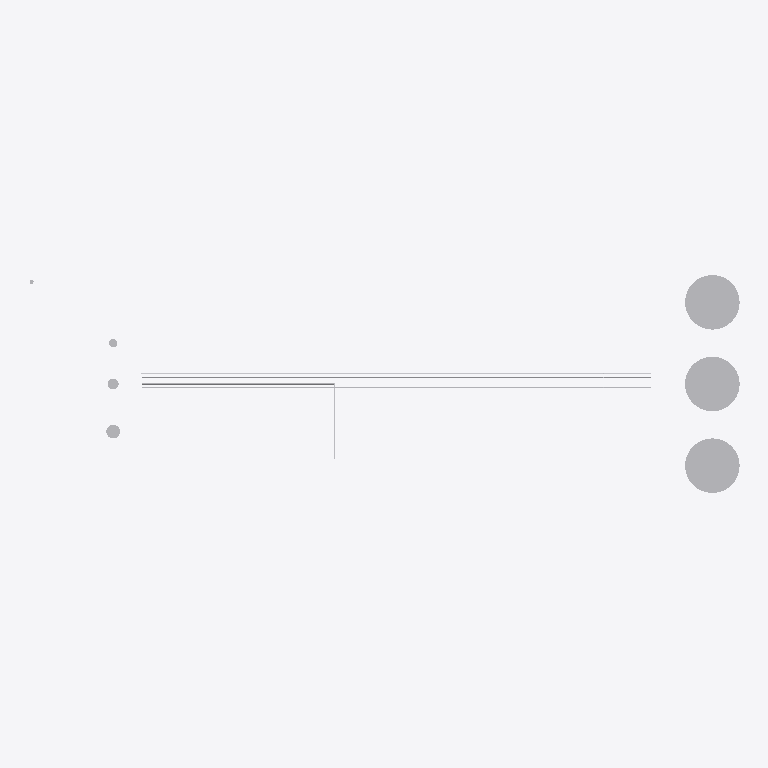
Plan cut of the same IFC building model at storey 'Rack tier 2 EL +8.500' (level 8.50 m, cut at 9.90 m), seen from above with north up, elements coloured by IFC class (only those large enough to see are counted): 10 other elements (light grey). Cut surfaces are drawn darker.
Extent 208.9 m × 64.0 m × 61.8 m (x, y, z). Storeys (7): Grade EL +0.000 at 0.00 m; Rack tier 1 EL +6.000 at 6.00 m; Rack tier 2 EL +8.500 at 8.50 m; Rack tier 3 EL +11.000 at 11.00 m; Structure EL +12.000 at 12.00 m; Structure EL +18.000 at 18.00 m; Structure EL +24.000 at 24.00 m. Elements (50): 16 IfcPipeSegment, 10 IfcTank, 9 IfcValve, 6 IfcPump, 4 IfcHeatExchanger, 4 IfcSlab, 1 IfcChimney.

HEADER;
FILE_DESCRIPTION(('ViewDefinition[DesignTransferView]'),'2;1');
FILE_NAME('/dev/null','2026-09-27T16:35:43+00:00',(''),(''),'IfcOpenShell 0.8.5','IfcOpenShell 0.8.5','Nobody');
FILE_SCHEMA(('IFC4'));
ENDSEC;
DATA;
#1=IFCPROJECT('0zHCHfDnrGnvGgfvEBmxpa',$,'KUI Demo Process Plant','Process plant — equipment and process piping',$,$,$,(#11),#6);
#13=IFCSITE('2oELHSL_5Jw9OjfS3EXBmZ',$,'Plot 100',$,$,#19,$,$,$,$,$,$,$,$);
#14=IFCBUILDING('3u$W13tLzU1BQRh2xLcM2C',$,'Unit 100 — Crude Distillation',$,$,#19,$,$,$,$,$,$);
#20=IFCBUILDINGSTOREY('1$uwxMUQLSRhOsmM01SMlP',$,'Grade EL +0.000',$,$,#147,$,$,$,0.0);
#21=IFCBUILDINGSTOREY('3GCM1gQdPL4f52iSSa_WWJ',$,'Rack tier 1 EL +6.000',$,$,#162,$,$,$,6.0);
#22=IFCBUILDINGSTOREY('2rQCyWpWLNZPi2g9XQ4FpX',$,'Rack tier 2 EL +8.500',$,$,#137,$,$,$,8.5);
#23=IFCBUILDINGSTOREY('3WWnd00D9H$wtTi3Zw9pQT',$,'Rack tier 3 EL +11.000',$,$,#152,$,$,$,11.0);
#24=IFCBUILDINGSTOREY('2i8EGwgjrGoAjSyAFUZGfC',$,'Structure EL +12.000',$,$,#157,$,$,$,12.0);
#25=IFCBUILDINGSTOREY('1qnSa9j2LIaRD9$drxUxRA',$,'Structure EL +18.000',$,$,#167,$,$,$,18.0);
#26=IFCBUILDINGSTOREY('00sKcFbhbVcPaCnZ64_g6o',$,'Structure EL +24.000',$,$,#142,$,$,$,24.0);
#982=IFCTANK('34djdb1NDHBQWBluUiHCM5',$,'TK-201 Product storage tank',$,$,#2233,#989,$,.STORAGE.);
#1018=IFCTANK('0p1kPxGsbVzgTdJGPlrJ5u',$,'TK-202 Product storage tank',$,$,#2338,#1022,$,.STORAGE.);
#1051=IFCTANK('1V$UedSPHVjAW85orW4DMU',$,'TK-203 Product storage tank',$,$,#2343,#1055,$,.STORAGE.);
#2126=IFCPIPESEGMENT('0713yHhKPOvfPXRstdXr0Y',$,'P-1205-16" Flare header',$,$,#2273,#2132,$,.RIGIDSEGMENT.);
#1904=IFCPIPESEGMENT('2MRGo4JsfOvexry$yvp_aN',$,'P-1201-14" Overhead gas',$,$,#2238,#1910,$,.RIGIDSEGMENT.);
#2055=IFCPIPESEGMENT('0ZPH9fe55RIQZb3MQRygCp',$,'P-1204-10" Slop oil',$,$,#2323,#2061,$,.RIGIDSEGMENT.);
#1981=IFCPIPESEGMENT('0xQuujhzDQFuP6D77Ri$Jl',$,'P-1202-12" LPG to storage',$,$,#2198,#1990,$,.RIGIDSEGMENT.);
#248=IFCTANK('1ZPrQGRb5LUP1djqq1xPdz',$,'R-102 Desalter',$,$,#2318,#252,$,.VESSEL.);
#200=IFCTANK('0_siJJQKjHfPTLrdkMLhNl',$,'C-101 Atmospheric distillation column',$,$,#2268,#207,$,.VESSEL.);
#293=IFCTANK('0tZPjjUtjQWBdIwrfjOqC2',$,'D-104 Stripper',$,$,#2223,#297,$,.VESSEL.);
ENDSEC;
